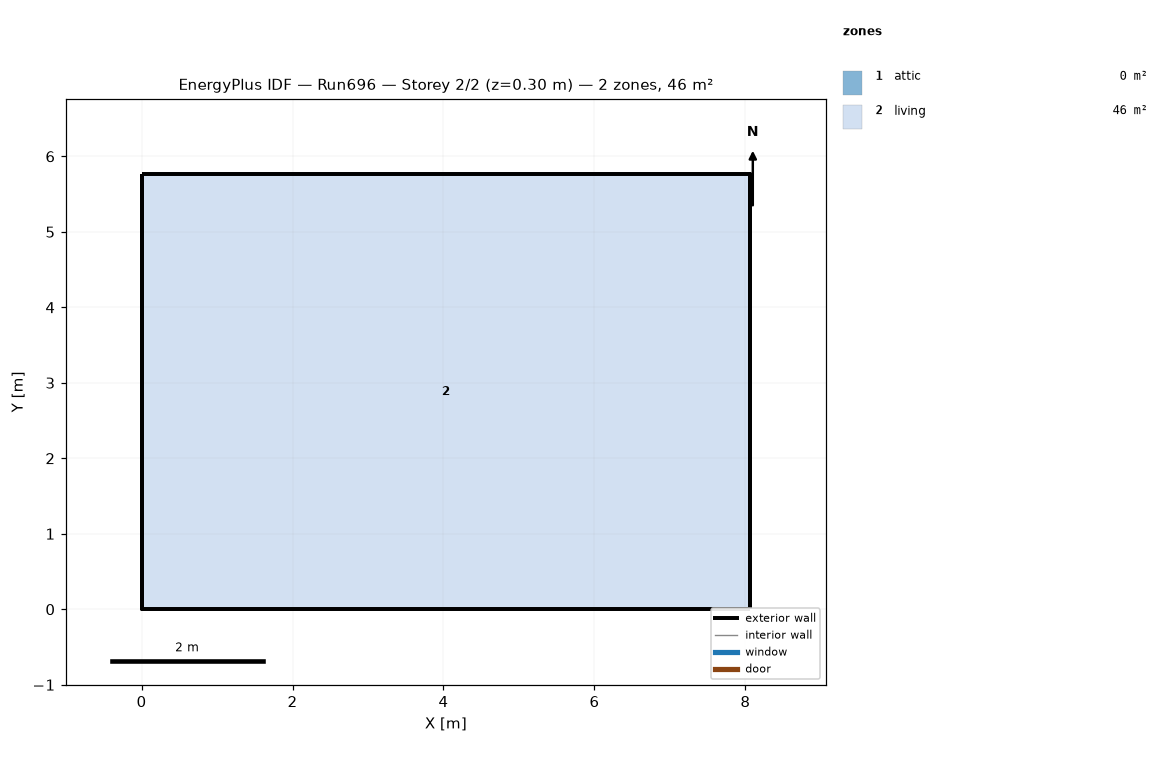
=== STOREY PLAN SPEC (per zone: floor XY polygon, exterior-wall plan segments, windows/doors) ===
zone 1: attic  (0.0 m²)
  exterior wall: (8.06, 0.00) – (8.06, 5.76) – (8.06, 2.88)  [8.6 m]
  exterior wall: (0.00, 5.76) – (0.00, 0.00) – (0.00, 2.88)  [8.6 m]
zone 2: living  (46.5 m²)
  floor: (0.00, 0.00) (0.00, 5.76) (8.06, 5.76) (8.06, 0.00)
  exterior wall: (0.00, 0.00) – (8.06, 0.00)  [8.1 m]
  exterior wall: (8.06, 0.00) – (8.06, 5.76)  [5.8 m]
  exterior wall: (8.06, 5.76) – (0.00, 5.76)  [8.1 m]
  exterior wall: (0.00, 5.76) – (0.00, 0.00)  [5.8 m]

=== DERIVED (storey summary) ===
Building: Run696
Storey: 2 of 2  (floor level z = 0.30 m)
Storey gross floor area: 46.5 m²
Zones on this storey: 2
  - attic: floor 0.0 m²; exterior wall 17.3 m (7.9 m²); WWR 0.0%
  - living: floor 46.5 m²; exterior wall 27.6 m (202.3 m²); WWR 0.0%
Zone adjacency: (none detected)